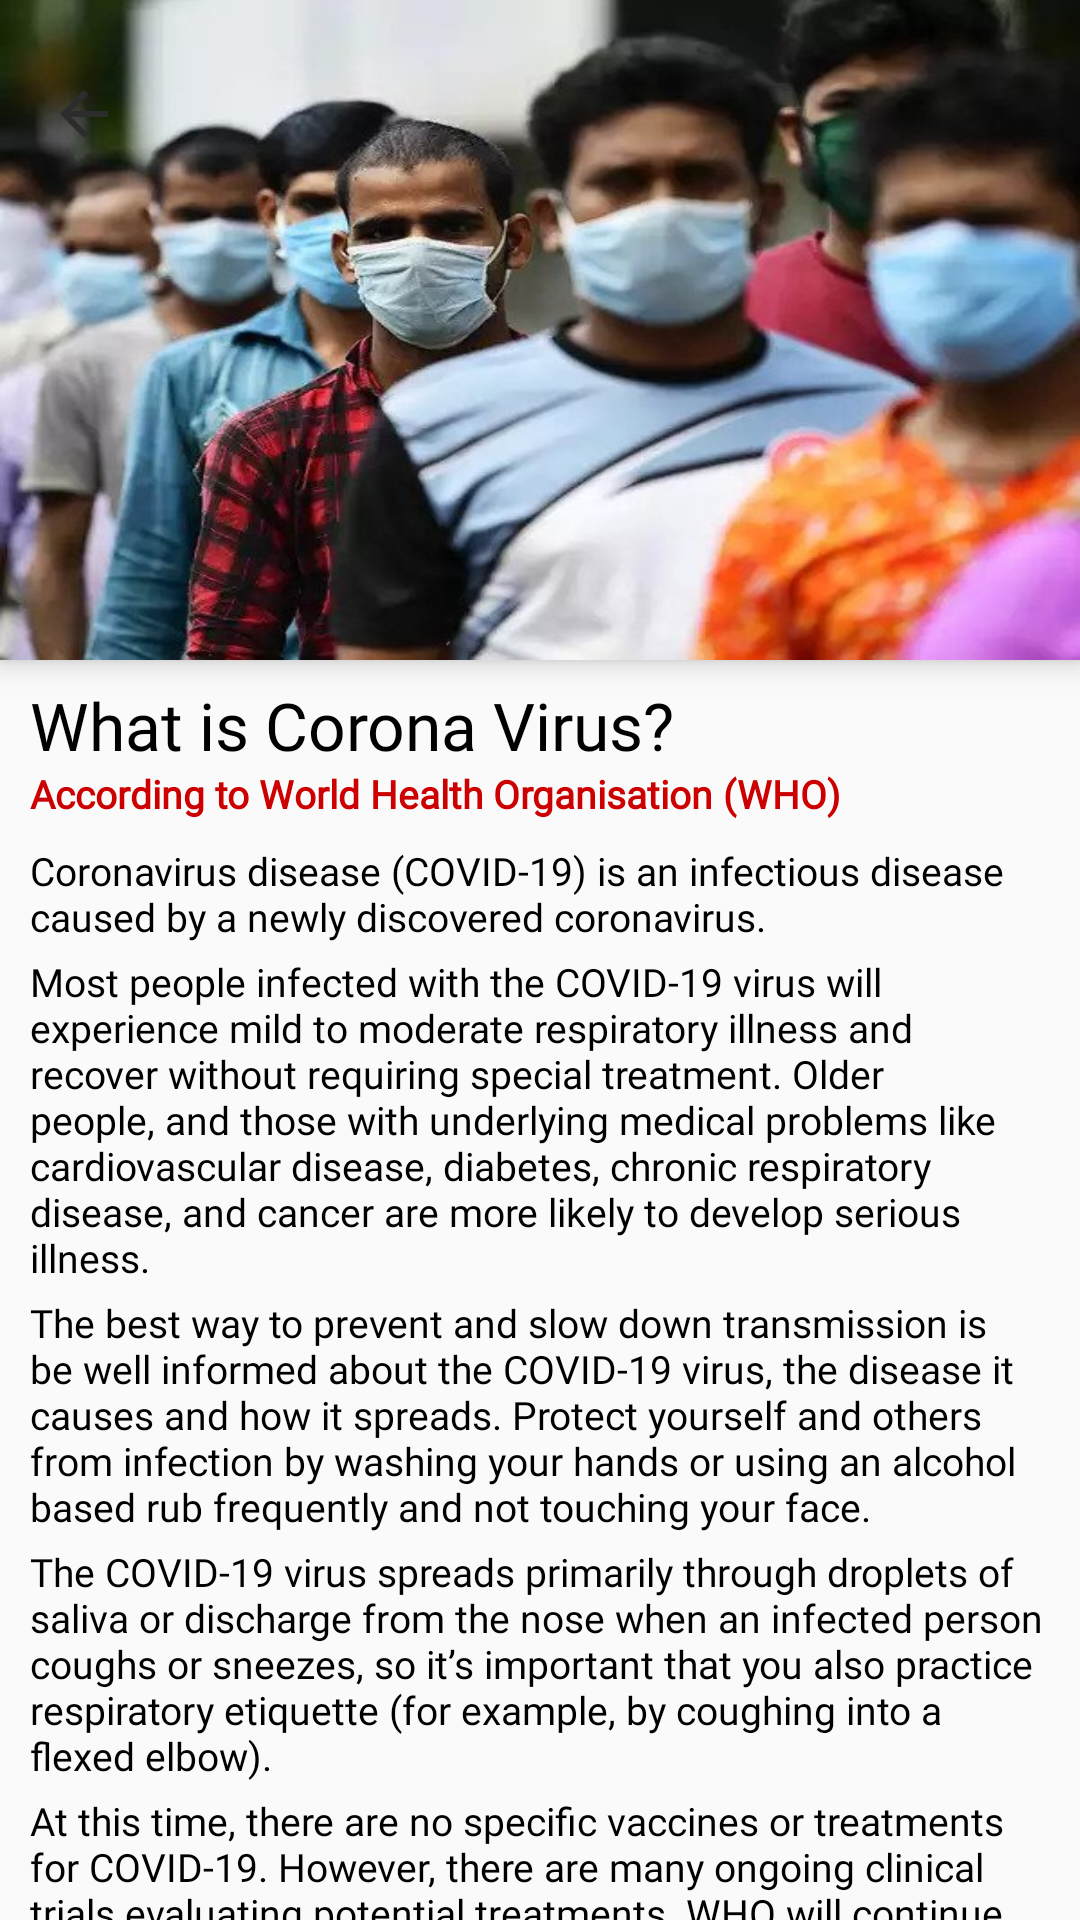

Layout XML and referenced resources for this Android screen:
<!-- AndroidManifest.xml: application theme AppTheme -->
<!-- res/layout/activity_about_corona.xml -->
<?xml version="1.0" encoding="utf-8"?>
<androidx.core.widget.NestedScrollView xmlns:android="http://schemas.android.com/apk/res/android"
    xmlns:app="http://schemas.android.com/apk/res-auto"
    xmlns:tools="http://schemas.android.com/tools"
    android:layout_width="match_parent"
    android:layout_height="match_parent"
    tools:context=".Activities.AboutCorona">

    <LinearLayout
        android:orientation="vertical"
        android:layout_width="match_parent"
        android:layout_height="wrap_content">

        <RelativeLayout
            android:layout_width="match_parent"
            android:layout_height="220dp"
            android:background="@drawable/corona_pandamic"
            android:elevation="5dp">

            <RelativeLayout
                android:layout_width="match_parent"
                android:layout_height="60dp"
                android:layout_marginTop="10dp">

                <FrameLayout
                    android:id="@+id/toolbar_container"
                    android:layout_width="match_parent"
                    android:layout_height="wrap_content">

                    <androidx.appcompat.widget.Toolbar
                        android:id="@+id/toolbar_state"
                        android:layout_width="match_parent"
                        android:layout_height="?attr/actionBarSize"
                        android:theme="@style/ToolbarColoredBackArrow"
                        app:navigationIcon="?attr/homeAsUpIndicator"
                        app:popupTheme="@style/AppTheme"
                        app:subtitleTextColor="@color/colorAccent"
                        app:titleTextColor="@color/colorAccent" />
                </FrameLayout>
            </RelativeLayout>
        </RelativeLayout>

        <TextView
            android:layout_width="wrap_content"
            android:layout_height="wrap_content"
            android:text="What is Corona Virus?"
            android:fontFamily="@font/poppins_bold"
            android:textSize="22sp"
            android:textColor="@android:color/black"
            android:layout_marginStart="10dp"
            android:layout_marginEnd="10dp"
            android:layout_marginTop="10dp"
            android:includeFontPadding="false"/>
        <TextView
            android:layout_width="match_parent"
            android:layout_height="wrap_content"
            android:text="According to World Health Organisation (WHO)"
            android:fontFamily="@font/poppins"
            android:textColor="@android:color/holo_red_dark"
            android:textStyle="bold"
            android:textSize="13sp"
            android:layout_gravity="center"
            android:layout_marginStart="10dp"
            android:layout_marginEnd="10dp"
            android:layout_marginBottom="8dp"/>
        <TextView
            android:layout_width="match_parent"
            android:layout_height="wrap_content"
            android:text="@string/overview1"
            android:fontFamily="@font/poppins"
            android:textColor="@android:color/black"
            android:textSize="13sp"
            android:layout_gravity="center"
            android:layout_marginStart="10dp"
            android:layout_marginEnd="10dp"
            android:layout_marginBottom="4dp"/>
        <TextView
            android:layout_width="match_parent"
            android:layout_height="wrap_content"
            android:text="@string/overview2"
            android:fontFamily="@font/poppins"
            android:textColor="@android:color/black"
            android:textSize="13sp"
            android:layout_gravity="center"
            android:layout_marginStart="10dp"
            android:layout_marginEnd="10dp"
            android:layout_marginBottom="4dp"/>
        <TextView
            android:layout_width="match_parent"
            android:layout_height="wrap_content"
            android:text="@string/overview3"
            android:fontFamily="@font/poppins"
            android:textColor="@android:color/black"
            android:textSize="13sp"
            android:layout_gravity="center"
            android:layout_marginStart="10dp"
            android:layout_marginEnd="10dp"
            android:layout_marginBottom="4dp"/>
        <TextView
            android:layout_width="match_parent"
            android:layout_height="wrap_content"
            android:text="@string/overview4"
            android:fontFamily="@font/poppins"
            android:textColor="@android:color/black"
            android:textSize="13sp"
            android:layout_gravity="center"
            android:layout_marginStart="10dp"
            android:layout_marginEnd="10dp"
            android:layout_marginBottom="4dp"/>
        <TextView
            android:layout_width="match_parent"
            android:layout_height="wrap_content"
            android:text="@string/overview5"
            android:fontFamily="@font/poppins"
            android:textColor="@android:color/black"
            android:textSize="13sp"
            android:layout_gravity="center"
            android:layout_marginStart="10dp"
            android:layout_marginEnd="10dp"
            android:layout_marginBottom="15dp"/>

        <TextView
            android:layout_width="wrap_content"
            android:layout_height="wrap_content"
            android:text="Prevention"
            android:fontFamily="@font/poppins_bold"
            android:textSize="22sp"
            android:textColor="@android:color/black"
            android:layout_marginStart="10dp"
            android:layout_marginEnd="10dp"
            android:includeFontPadding="false"/>
        <TextView
            android:layout_width="match_parent"
            android:layout_height="wrap_content"
            android:text="According to World Health Organisation (WHO)"
            android:fontFamily="@font/poppins"
            android:textColor="@android:color/holo_red_dark"
            android:textStyle="bold"
            android:textSize="13sp"
            android:layout_gravity="center"
            android:layout_marginStart="10dp"
            android:layout_marginEnd="10dp"
            android:layout_marginBottom="20dp"/>

        <androidx.recyclerview.widget.RecyclerView
            android:layout_width="match_parent"
            android:layout_height="wrap_content"
            android:id="@+id/prevention_recyclerview"
            android:layout_marginBottom="10dp"/>

    </LinearLayout>




</androidx.core.widget.NestedScrollView>
<!-- resources referenced by this layout -->
<resources>
  <color name="colorAccent">#2C2C2C</color>
  <!-- drawable corona_pandamic: jpg bitmap (drawable, 49475 bytes) -->
  <string name="overview1">Coronavirus disease (COVID-19) is an infectious disease caused by a newly discovered coronavirus.</string>
  <string name="overview2">Most people infected with the COVID-19 virus will experience mild to moderate respiratory illness and recover without requiring special treatment.  Older people, and those with underlying medical problems like cardiovascular disease, diabetes, chronic respiratory disease, and cancer are more likely to develop serious illness.</string>
  <string name="overview3">The best way to prevent and slow down transmission is be well informed about the COVID-19 virus, the disease it causes and how it spreads. Protect yourself and others from infection by washing your hands or using an alcohol based rub frequently and not touching your face.</string>
  <string name="overview4">The COVID-19 virus spreads primarily through droplets of saliva or discharge from the nose when an infected person coughs or sneezes, so it’s important that you also practice respiratory etiquette (for example, by coughing into a flexed elbow).</string>
  <string name="overview5">At this time, there are no specific vaccines or treatments for COVID-19. However, there are many ongoing clinical trials evaluating potential treatments. WHO will continue to provide updated information as soon as clinical findings become available.</string>
  <style name="AppTheme" parent="Theme.AppCompat.Light.NoActionBar">
          
          <item name="colorPrimary">@color/colorPrimary</item>
          <item name="colorPrimaryDark">@color/colorPrimaryDark</item>
          <item name="colorAccent">@color/colorAccent</item>
      </style>
  <style name="ToolbarColoredBackArrow" parent="AppTheme">
          <item name="android:textColorSecondary">@color/colorAccent</item>
      </style>
  <color name="colorPrimary">#F6D55C</color>
  <color name="colorPrimaryDark">#F6D55B</color>
</resources>
